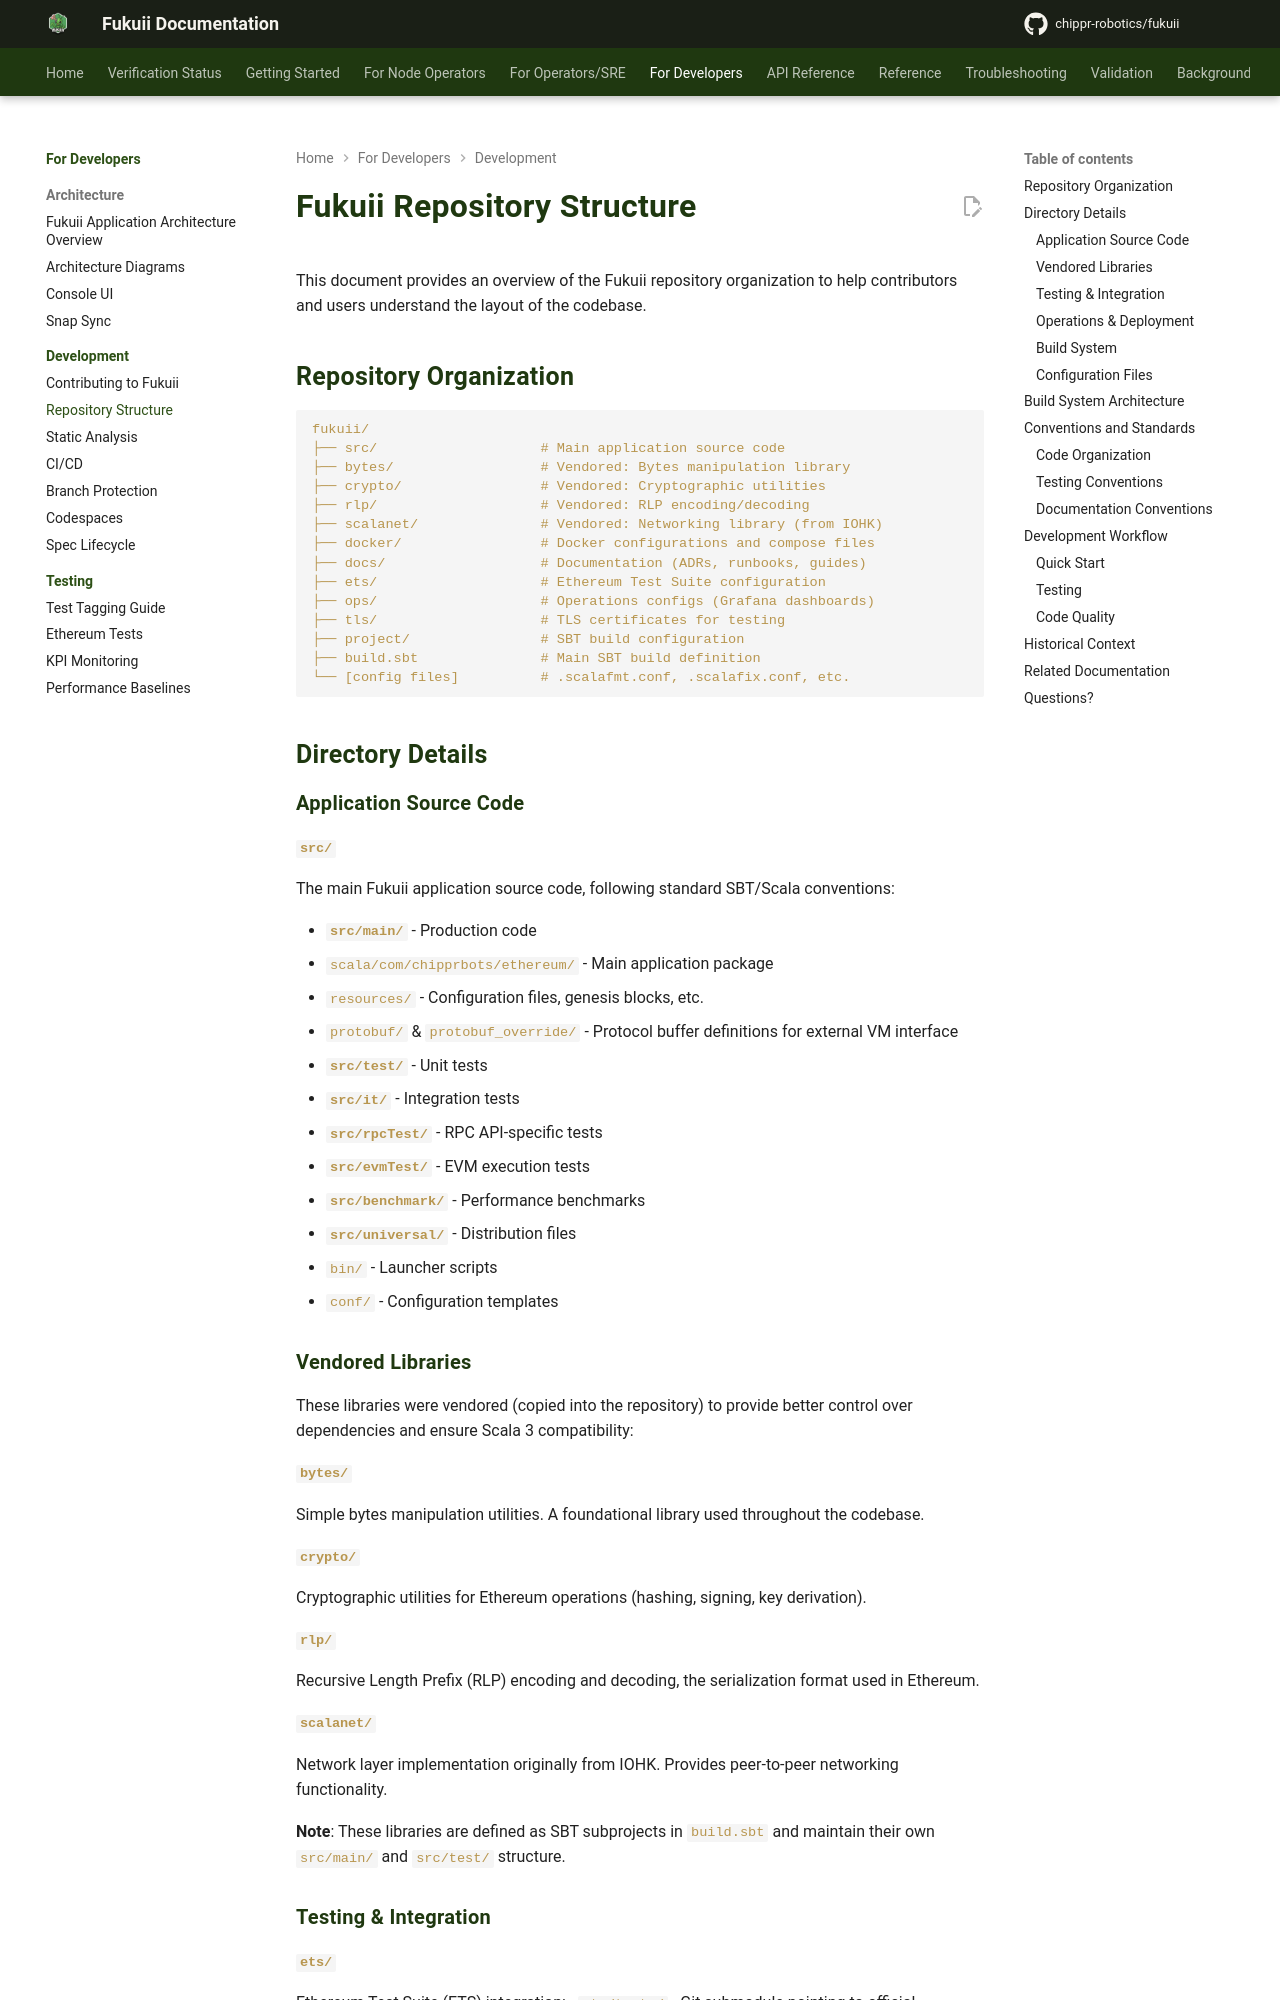

repository: chippr-robotics/fukuii · page: pr-preview/pr-1926/development/REPOSITORY_STRUCTURE/index.html · generator: mkdocs

# Fukuii Repository Structure

This document provides an overview of the Fukuii repository organization to help contributors and users understand the layout of the codebase.

## Repository Organization

```
fukuii/
├── src/                    # Main application source code
├── bytes/                  # Vendored: Bytes manipulation library
├── crypto/                 # Vendored: Cryptographic utilities
├── rlp/                    # Vendored: RLP encoding/decoding
├── scalanet/               # Vendored: Networking library (from IOHK)
├── docker/                 # Docker configurations and compose files
├── docs/                   # Documentation (ADRs, runbooks, guides)
├── ets/                    # Ethereum Test Suite configuration
├── ops/                    # Operations configs (Grafana dashboards)
├── tls/                    # TLS certificates for testing
├── project/                # SBT build configuration
├── build.sbt               # Main SBT build definition
└── [config files]          # .scalafmt.conf, .scalafix.conf, etc.
```

## Directory Details

### Application Source Code

#### `src/`
The main Fukuii application source code, following standard SBT/Scala conventions:

- **`src/main/`** - Production code
  - `scala/com/chipprbots/ethereum/` - Main application package
  - `resources/` - Configuration files, genesis blocks, etc.
  - `protobuf/` & `protobuf_override/` - Protocol buffer definitions for external VM interface
  
- **`src/test/`** - Unit tests
- **`src/it/`** - Integration tests
- **`src/rpcTest/`** - RPC API-specific tests
- **`src/evmTest/`** - EVM execution tests
- **`src/benchmark/`** - Performance benchmarks
- **`src/universal/`** - Distribution files
  - `bin/` - Launcher scripts
  - `conf/` - Configuration templates

### Vendored Libraries

These libraries were vendored (copied into the repository) to provide better control over dependencies and ensure Scala 3 compatibility:

#### `bytes/`
Simple bytes manipulation utilities. A foundational library used throughout the codebase.

#### `crypto/`
Cryptographic utilities for Ethereum operations (hashing, signing, key derivation).

#### `rlp/`
Recursive Length Prefix (RLP) encoding and decoding, the serialization format used in Ethereum.
